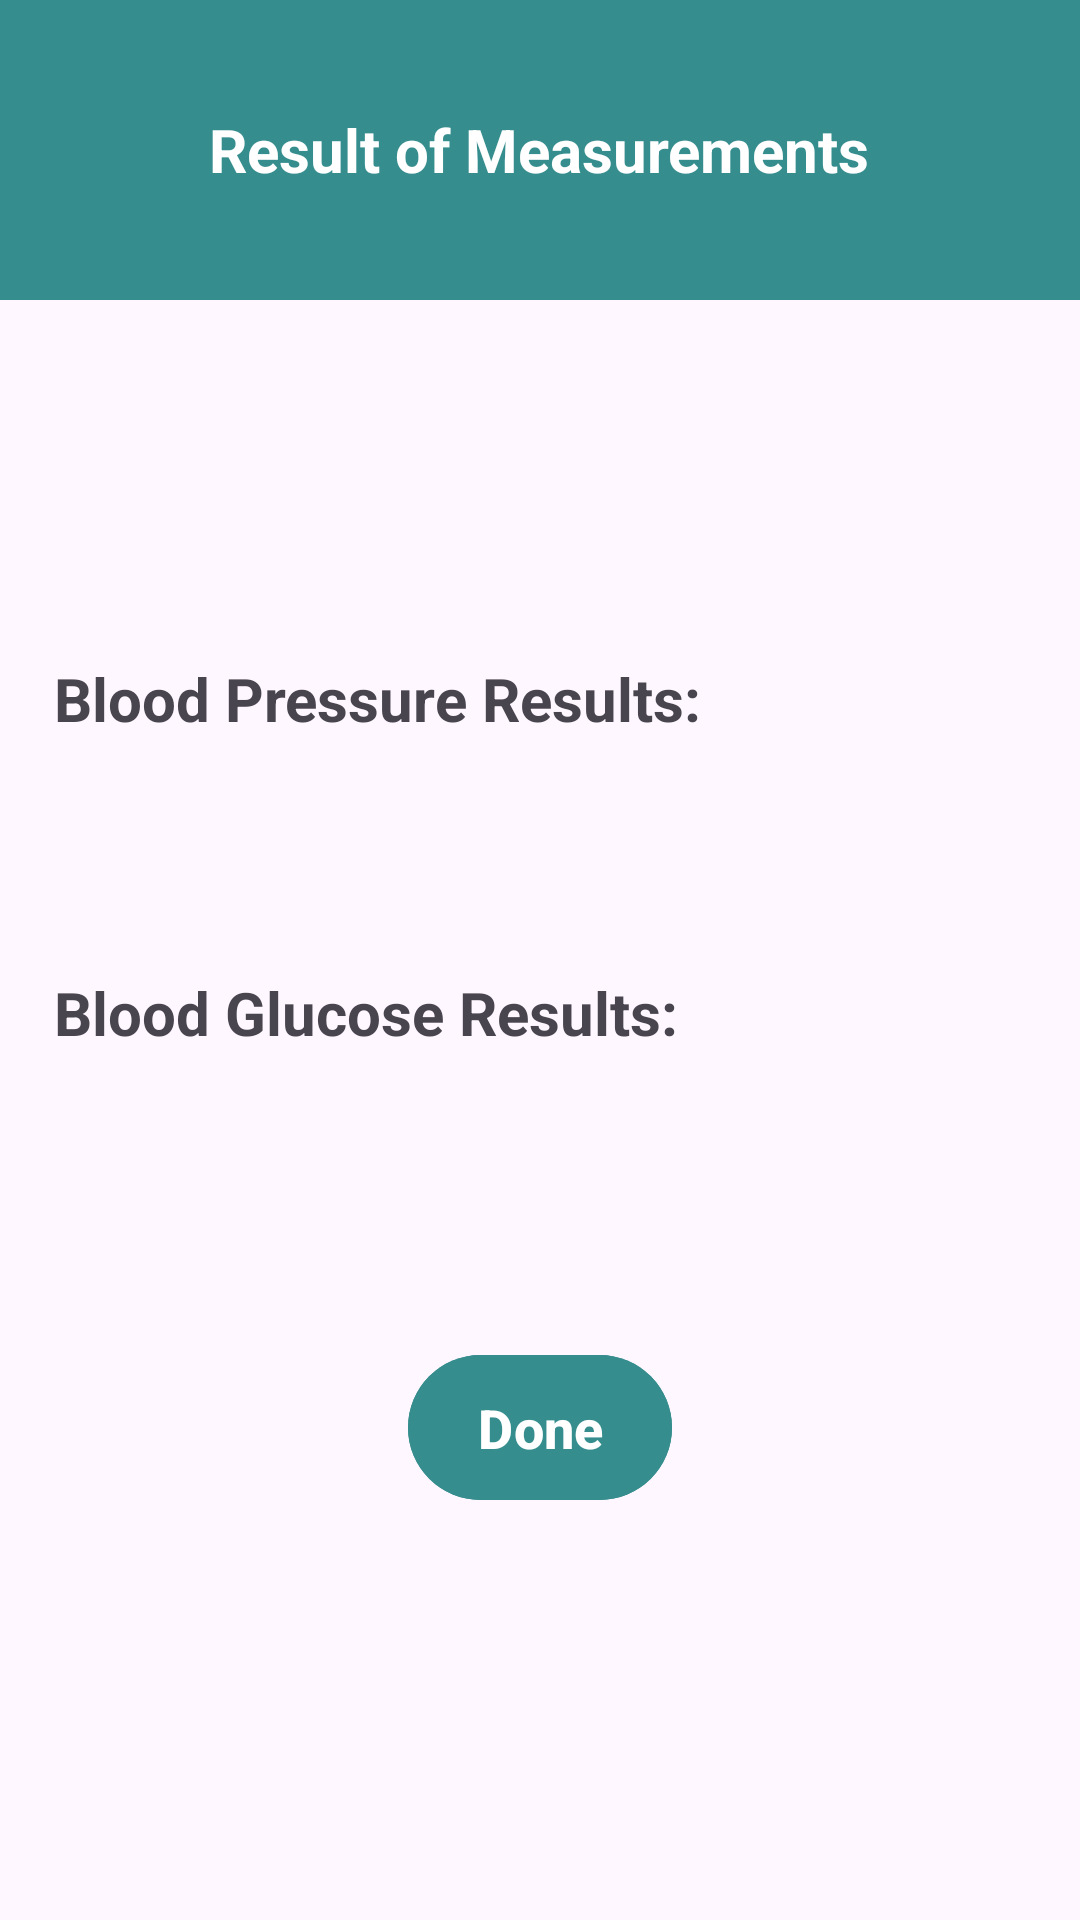

Android layout source for this screen:
<!-- AndroidManifest.xml: application theme Theme.Vivavital -->
<!-- res/layout/activity_measurements_result.xml -->
<?xml version="1.0" encoding="utf-8"?>
<ScrollView xmlns:android="http://schemas.android.com/apk/res/android"
    android:layout_width="match_parent"
    android:layout_height="match_parent">

    <LinearLayout
        android:layout_width="match_parent"
        android:layout_height="wrap_content"
        android:orientation="vertical">

        <LinearLayout
            android:layout_width="match_parent"
            android:layout_height="100dp"
            android:background="@color/blue"
            android:gravity="center"
            android:orientation="vertical">

            <TextView
                android:layout_width="wrap_content"
                android:layout_height="wrap_content"
                android:text="Result of Measurements"
                android:textColor="@color/white"
                android:textSize="20sp"
                android:textStyle="bold"/>
        </LinearLayout>

        <LinearLayout
            android:layout_width="match_parent"
            android:layout_height="wrap_content"
            android:orientation="vertical"
            android:padding="18dp">

            <TextView
                android:id="@+id/measurement_time"
                android:layout_width="match_parent"
                android:layout_height="wrap_content"
                android:textSize="16sp"
                android:textStyle="bold"
                android:layout_marginTop="20dp"
                android:layout_marginBottom="8dp"/>

            <TextView
                android:id="@+id/reminder_time"
                android:layout_width="match_parent"
                android:layout_height="wrap_content"
                android:textSize="17sp"
                android:textStyle="bold"
                android:layout_marginTop="5dp"
                android:layout_marginLeft="20dp"
                android:layout_marginBottom="24dp"/>

            <TextView
                android:layout_width="match_parent"
                android:layout_height="wrap_content"
                android:text="Blood Pressure Results:"
                android:textSize="20sp"
                android:textStyle="bold"
                android:layout_marginBottom="8dp"/>

            <TextView
                android:id="@+id/bp_result"
                android:layout_width="match_parent"
                android:layout_height="wrap_content"
                android:textSize="17sp"
                android:textStyle="bold"
                android:layout_marginLeft="20dp"
                android:layout_marginBottom="4dp"/>

            <TextView
                android:id="@+id/bp_details"
                android:layout_width="match_parent"
                android:layout_height="wrap_content"
                android:textSize="14sp"
                android:layout_marginLeft="20dp"
                android:layout_marginBottom="24dp"/>

            <TextView
                android:layout_width="match_parent"
                android:layout_height="wrap_content"
                android:text="Blood Glucose Results:"
                android:textSize="20sp"
                android:textStyle="bold"
                android:layout_marginBottom="8dp"/>

            <TextView
                android:id="@+id/glucose_result"
                android:layout_width="match_parent"
                android:layout_height="wrap_content"
                android:textSize="16sp"
                android:textStyle="bold"
                android:layout_marginLeft="20dp"
                android:layout_marginBottom="4dp"/>

            <TextView
                android:id="@+id/glucose_details"
                android:layout_width="match_parent"
                android:layout_height="wrap_content"
                android:textSize="14sp"
                android:layout_marginLeft="20dp"
                android:layout_marginBottom="24dp"/>

            <Button
                android:id="@+id/done_button"
                android:layout_width="wrap_content"
                android:layout_height="wrap_content"
                android:text="Done"
                android:textSize="18sp"
                android:textStyle="bold"
                android:layout_gravity="center"
                android:layout_marginTop="20dp"
                android:backgroundTint="@color/blue"
                android:textColor="@color/white"
                android:padding="12dp"/>

        </LinearLayout>
    </LinearLayout>
</ScrollView>
<!-- resources referenced by this layout -->
<resources>
  <color name="blue">#368D8E</color>
  <color name="white">#FFFFFFFF</color>
  <style name="Theme.Vivavital" parent="Theme.MaterialComponents.DayNight.NoActionBar">
      </style>
</resources>
